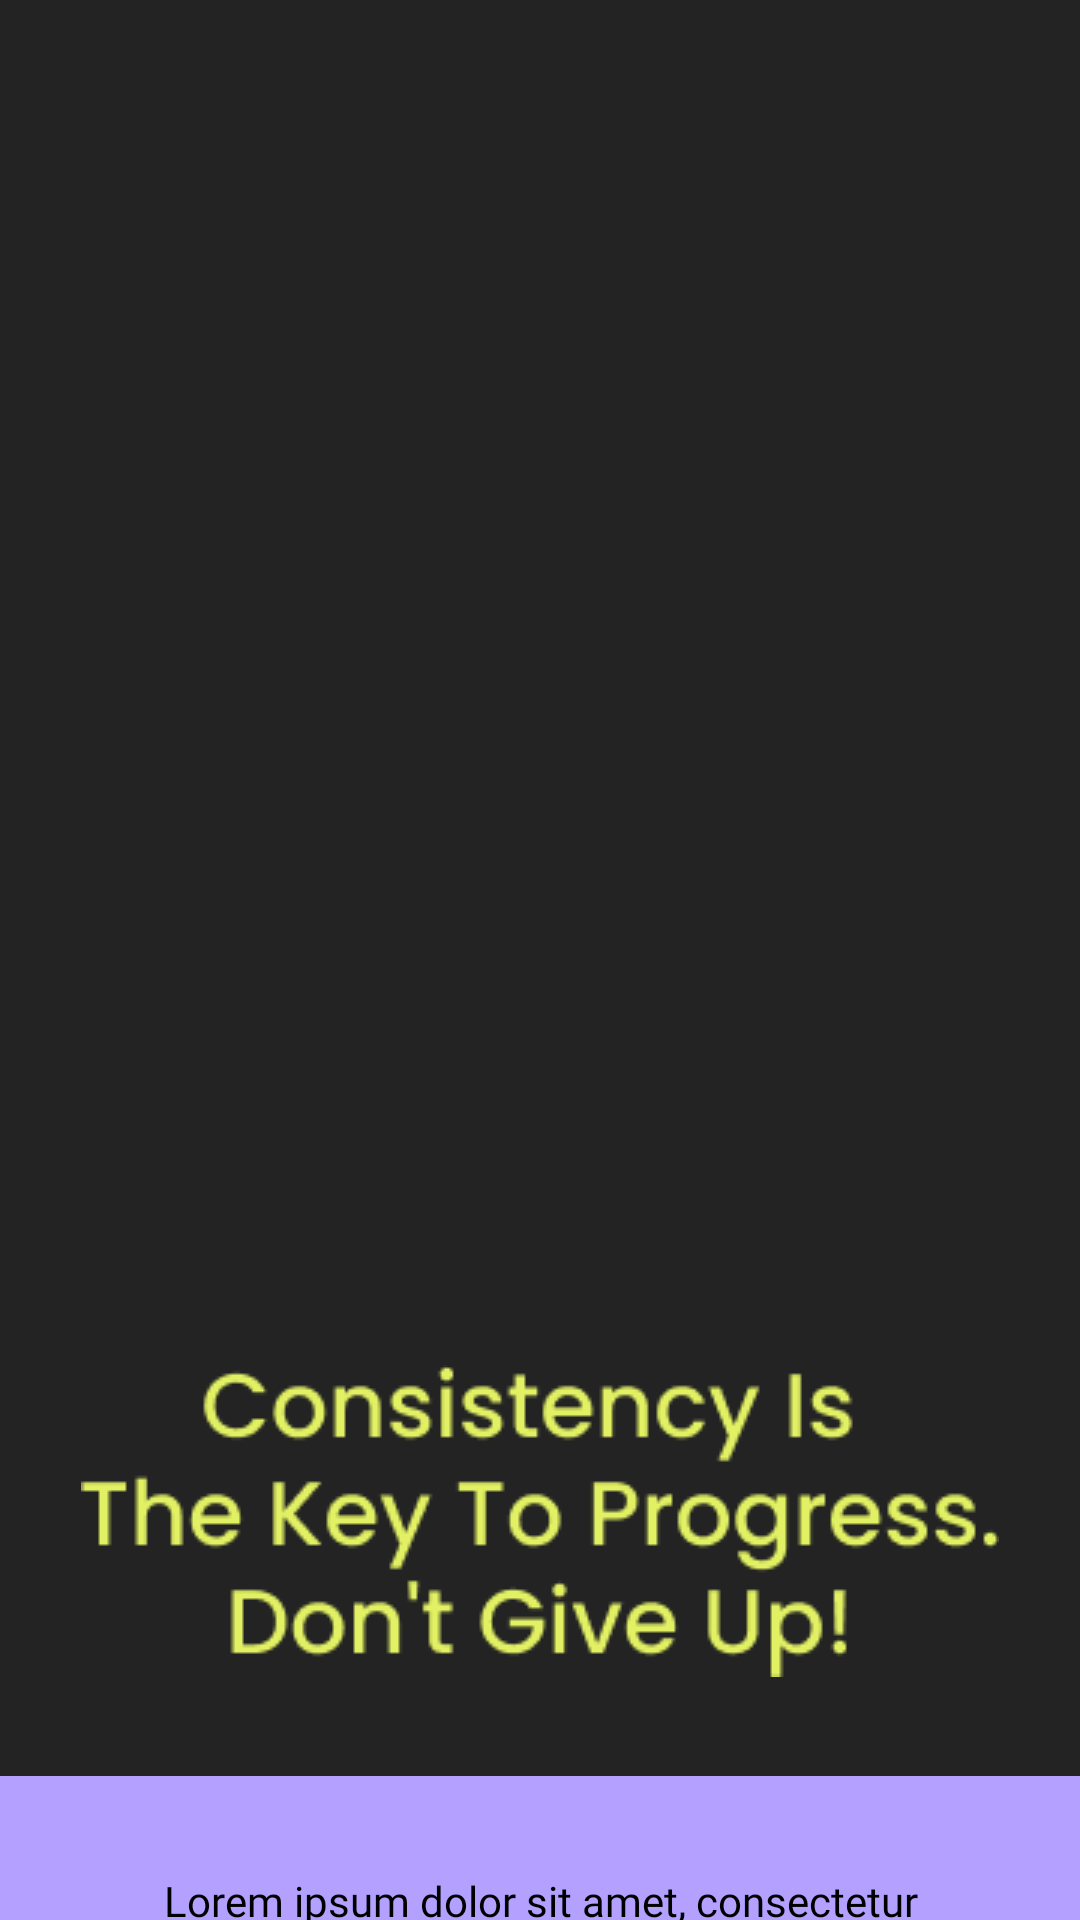

Layout XML and referenced resources for this Android screen:
<!-- AndroidManifest.xml: application theme Theme.Fitness -->
<!-- res/layout/activity_set_up_screen.xml -->
<?xml version="1.0" encoding="utf-8"?>
<androidx.constraintlayout.widget.ConstraintLayout xmlns:android="http://schemas.android.com/apk/res/android"
    xmlns:app="http://schemas.android.com/apk/res-auto"
    xmlns:tools="http://schemas.android.com/tools"
    android:id="@+id/main"
    android:layout_width="match_parent"
    android:layout_height="match_parent"
    android:background="@color/black"
    tools:context=".setup_pages.set_up_screen">


    <ImageView
        android:id="@+id/image_woman_setupPage"
        android:layout_width="wrap_content"
        android:layout_height="423dp"
        android:scaleType="centerCrop"
        app:layout_constraintEnd_toEndOf="parent"
        app:layout_constraintStart_toStartOf="parent"
        app:layout_constraintTop_toTopOf="parent"
        app:srcCompat="@drawable/woman_setup_page" />

    <ImageView
        android:id="@+id/imagebutton_back_setupPage"
        android:layout_width="15dp"
        android:layout_height="15dp"
        android:layout_marginStart="35dp"
        android:layout_marginTop="39dp"
        android:rotationY="-180"
        app:layout_constraintStart_toStartOf="parent"
        app:layout_constraintTop_toTopOf="parent"
        app:srcCompat="@drawable/skip_arrow" />

    <ImageView
        android:id="@+id/govno_text_setupPage"
        android:layout_width="wrap_content"
        android:layout_height="wrap_content"
        android:layout_marginTop="32dp"
        app:layout_constraintEnd_toEndOf="parent"
        app:layout_constraintStart_toStartOf="parent"
        app:layout_constraintTop_toBottomOf="@+id/image_woman_setupPage"
        app:srcCompat="@drawable/govno_text_setuppage" />

    <View
        android:id="@+id/purple_box_setupPage"
        android:layout_width="wrap_content"
        android:layout_height="116dp"
        android:layout_marginTop="33dp"
        android:background="#B3A0FF"
        app:layout_constraintEnd_toEndOf="parent"
        app:layout_constraintStart_toStartOf="parent"
        app:layout_constraintTop_toBottomOf="@+id/govno_text_setupPage" />

    <TextView
        android:id="@+id/textgovno_setupPage"
        android:layout_width="303dp"
        android:layout_height="60dp"
        android:fontFamily="@font/league_spartan"
        android:gravity="center"
        android:text="Lorem ipsum dolor sit amet, consectetur adipiscing elit, sed do eiusmod tempor incididunt ut labore et dolore magna aliqua. "
        android:textColor="@color/real_black"
        android:textSize="14sp"
        app:layout_constraintBottom_toBottomOf="@+id/purple_box_setupPage"
        app:layout_constraintEnd_toEndOf="parent"
        app:layout_constraintStart_toStartOf="parent"
        app:layout_constraintTop_toTopOf="@+id/purple_box_setupPage" />

    <TextView
        android:id="@+id/button_next_setupPage"
        android:layout_width="180dp"
        android:layout_height="44dp"
        android:layout_marginTop="42dp"
        android:background="@drawable/rounded_button_grey"
        android:fontFamily="@font/poppins_medium"
        android:paddingTop="3dp"
        android:text="Next"
        android:textAllCaps="false"
        android:textColor="@color/white"
        android:gravity="center"
        android:textSize="18dp"
        app:layout_constraintEnd_toEndOf="parent"
        app:layout_constraintStart_toStartOf="parent"
        app:layout_constraintTop_toBottomOf="@+id/purple_box_setupPage" />

</androidx.constraintlayout.widget.ConstraintLayout>
<!-- resources referenced by this layout -->
<resources>
  <color name="black">#232323</color>
  <color name="real_black">#000000</color>
  <color name="white">#FFFFFFFF</color>
  <!-- drawable govno_text_setuppage: png bitmap (drawable, 8704 bytes) -->
  <!-- drawable rounded_button_grey (drawable) -->
  <?xml version="1.0" encoding="utf-8"?>
  <selector xmlns:android="http://schemas.android.com/apk/res/android">
      <item>
          <shape android:shape="rectangle">
              <solid android:color="#373737" /> 
              <corners android:radius="100dp" /> 
              <stroke android:width="1dp" android:color="#FFFFFF" /> 
          </shape>
      </item>
  </selector>
  <style name="Theme.Fitness" parent="Base.Theme.Fitness" />
  <style name="Base.Theme.Fitness" parent="Theme.AppCompat.Light.NoActionBar">&gt;
          
          
      </style>
</resources>
